Dataset: cats_and_dogs (GitHub, Parthraj-Mori/CNN_deep). Classes: cat, dog.

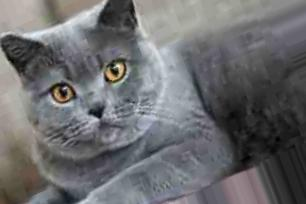
Label: cat

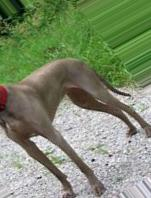
Label: dog

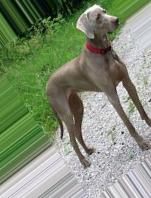
Label: dog

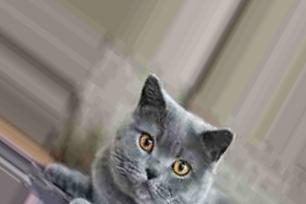
Label: cat

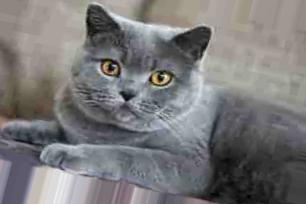
Label: cat

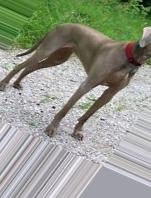
Label: dog
